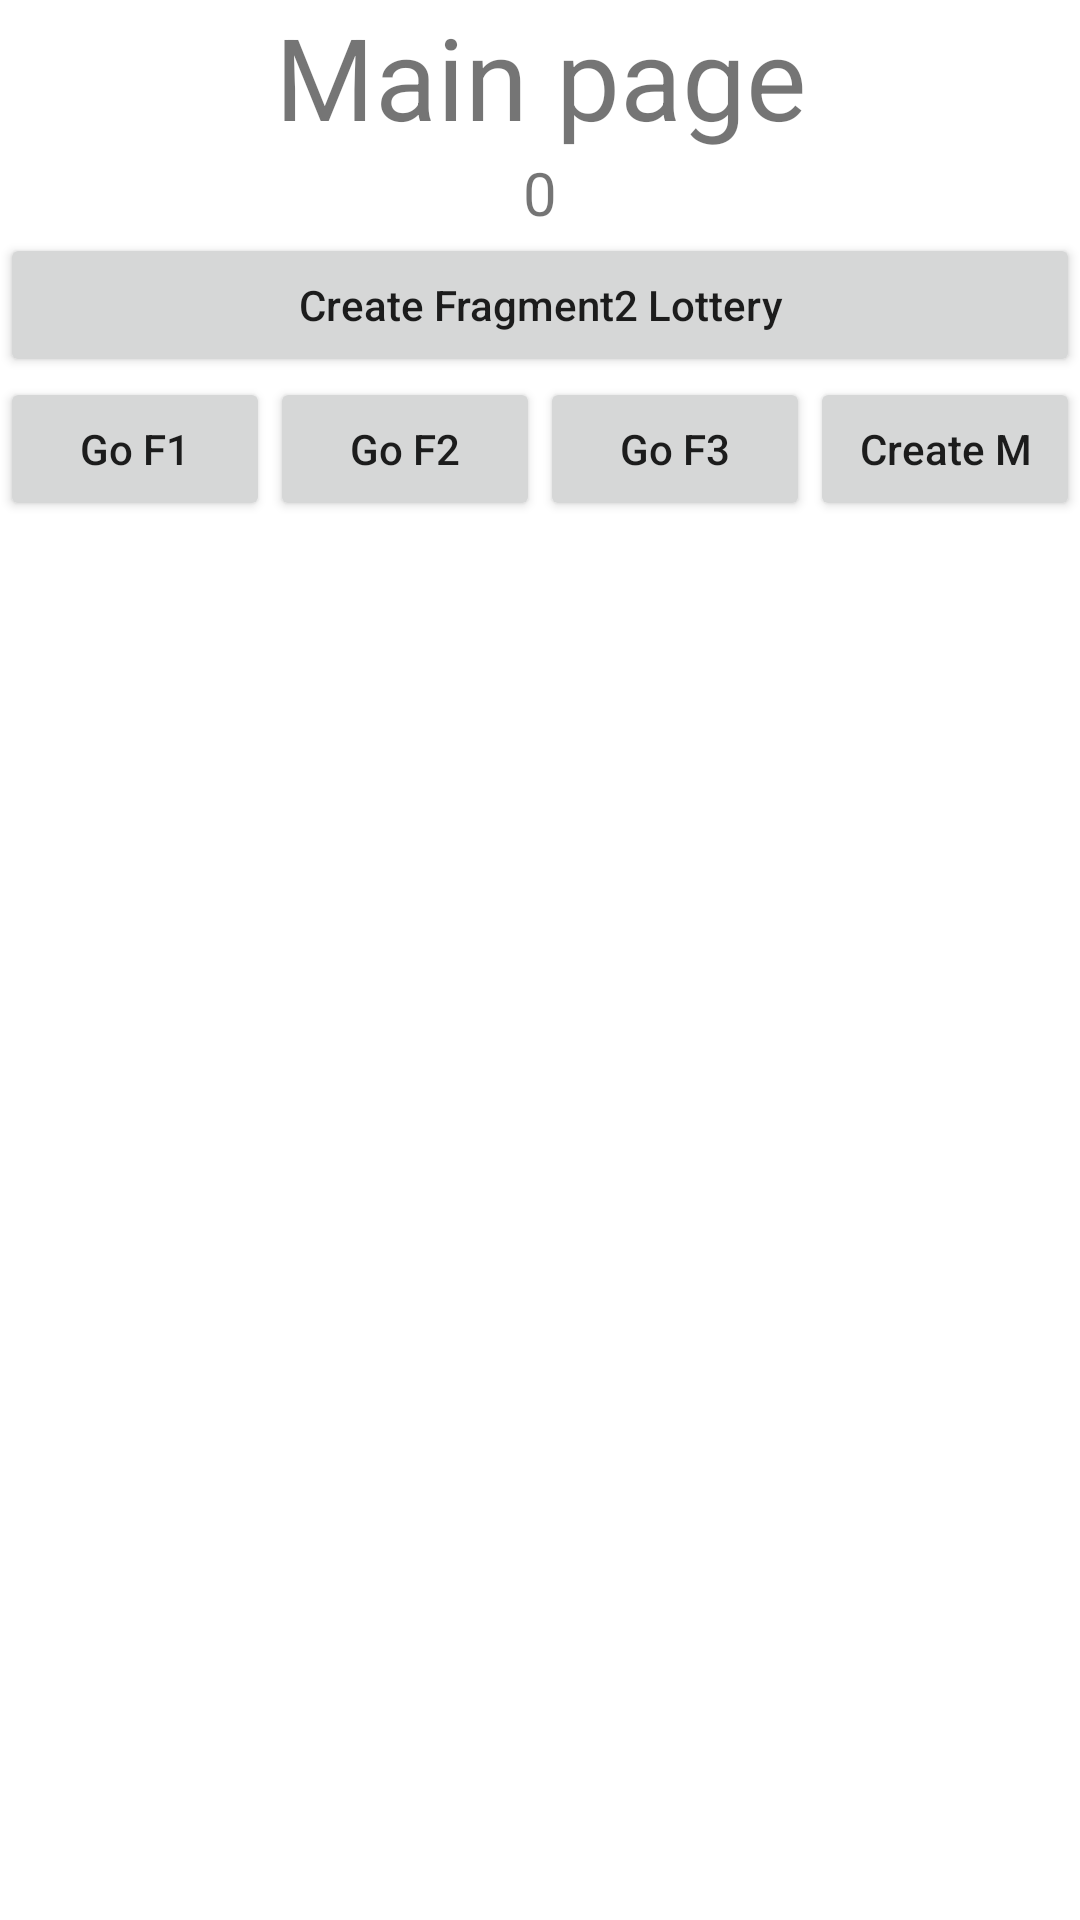

Layout XML and referenced resources for this Android screen:
<!-- AndroidManifest.xml: application theme Theme.FragmentCourse -->
<!-- res/layout/activity_main.xml -->
<?xml version="1.0" encoding="utf-8"?>
<LinearLayout
    xmlns:android="http://schemas.android.com/apk/res/android"
    xmlns:app="http://schemas.android.com/apk/res-auto"
    xmlns:tools="http://schemas.android.com/tools"
    android:layout_width="match_parent"
    android:layout_height="match_parent"
    android:orientation="vertical"
    tools:context=".MainActivity">

    <TextView
        android:layout_width="match_parent"
        android:layout_height="wrap_content"
        android:text="Main page"
        android:textSize="38sp"
        android:gravity="center_horizontal"
        />
    <TextView
        android:id="@+id/mainText"
        android:layout_width="match_parent"
        android:layout_height="wrap_content"
        android:text="0"
        android:textSize="20sp"
        android:gravity="center_horizontal"
        />
    <Button
        android:layout_width="match_parent"
        android:layout_height="wrap_content"
        android:text="Create Fragment2 Lottery"
        android:textAllCaps="false"
        android:onClick="showFragment2Lottery"
        />

    <LinearLayout
        android:layout_width="match_parent"
        android:layout_height="wrap_content"
        android:orientation="horizontal"
        >
        <Button
            android:id="@+id/goF1"
            android:layout_width="0dp"
            android:layout_weight="1"
            android:layout_height="wrap_content"
            android:text="Go F1"
            android:textAllCaps="false"
            android:onClick="goF1Fun"
            />
        <Button
            android:id="@+id/goF2"
            android:layout_width="0dp"
            android:layout_weight="1"
            android:layout_height="wrap_content"
            android:text="Go F2"
            android:textAllCaps="false"
            android:onClick="goF2Fun"
            />
        <Button
            android:id="@+id/goF3"
            android:layout_width="0dp"
            android:layout_weight="1"
            android:layout_height="wrap_content"
            android:text="Go F3"
            android:textAllCaps="false"
            android:onClick="goF3Fun"
            />
        <Button
            android:id="@+id/createFragmentLottery"
            android:layout_width="0dp"
            android:layout_weight="1"
            android:layout_height="wrap_content"
            android:text="Create M"
            android:textAllCaps="false"
            android:onClick="createMainLottery"
            />
    </LinearLayout>
    <FrameLayout
        android:id="@+id/container"
        android:layout_width="match_parent"
        android:layout_height="match_parent"
        />
</LinearLayout>
<!-- resources referenced by this layout -->
<resources>
  <style name="Theme.FragmentCourse" parent="Theme.MaterialComponents.DayNight.DarkActionBar">
          
          <item name="colorPrimary">@color/purple_500</item>
          <item name="colorPrimaryVariant">@color/purple_700</item>
          <item name="colorOnPrimary">@color/white</item>
          
          <item name="colorSecondary">@color/teal_200</item>
          <item name="colorSecondaryVariant">@color/teal_700</item>
          <item name="colorOnSecondary">@color/black</item>
          
          <item name="android:statusBarColor">?attr/colorPrimaryVariant</item>
          
      </style>
  <!-- not gathered from this repository: default colours our renderer supplied (Android Studio template values) -->
  <color name="purple_500">#FF6200EE</color>
  <color name="purple_700">#FF3700B3</color>
  <color name="teal_200">#FF03DAC5</color>
  <color name="teal_700">#FF018786</color>
  <color name="black">#FF000000</color>
  <color name="white">#FFFFFFFF</color>
</resources>
